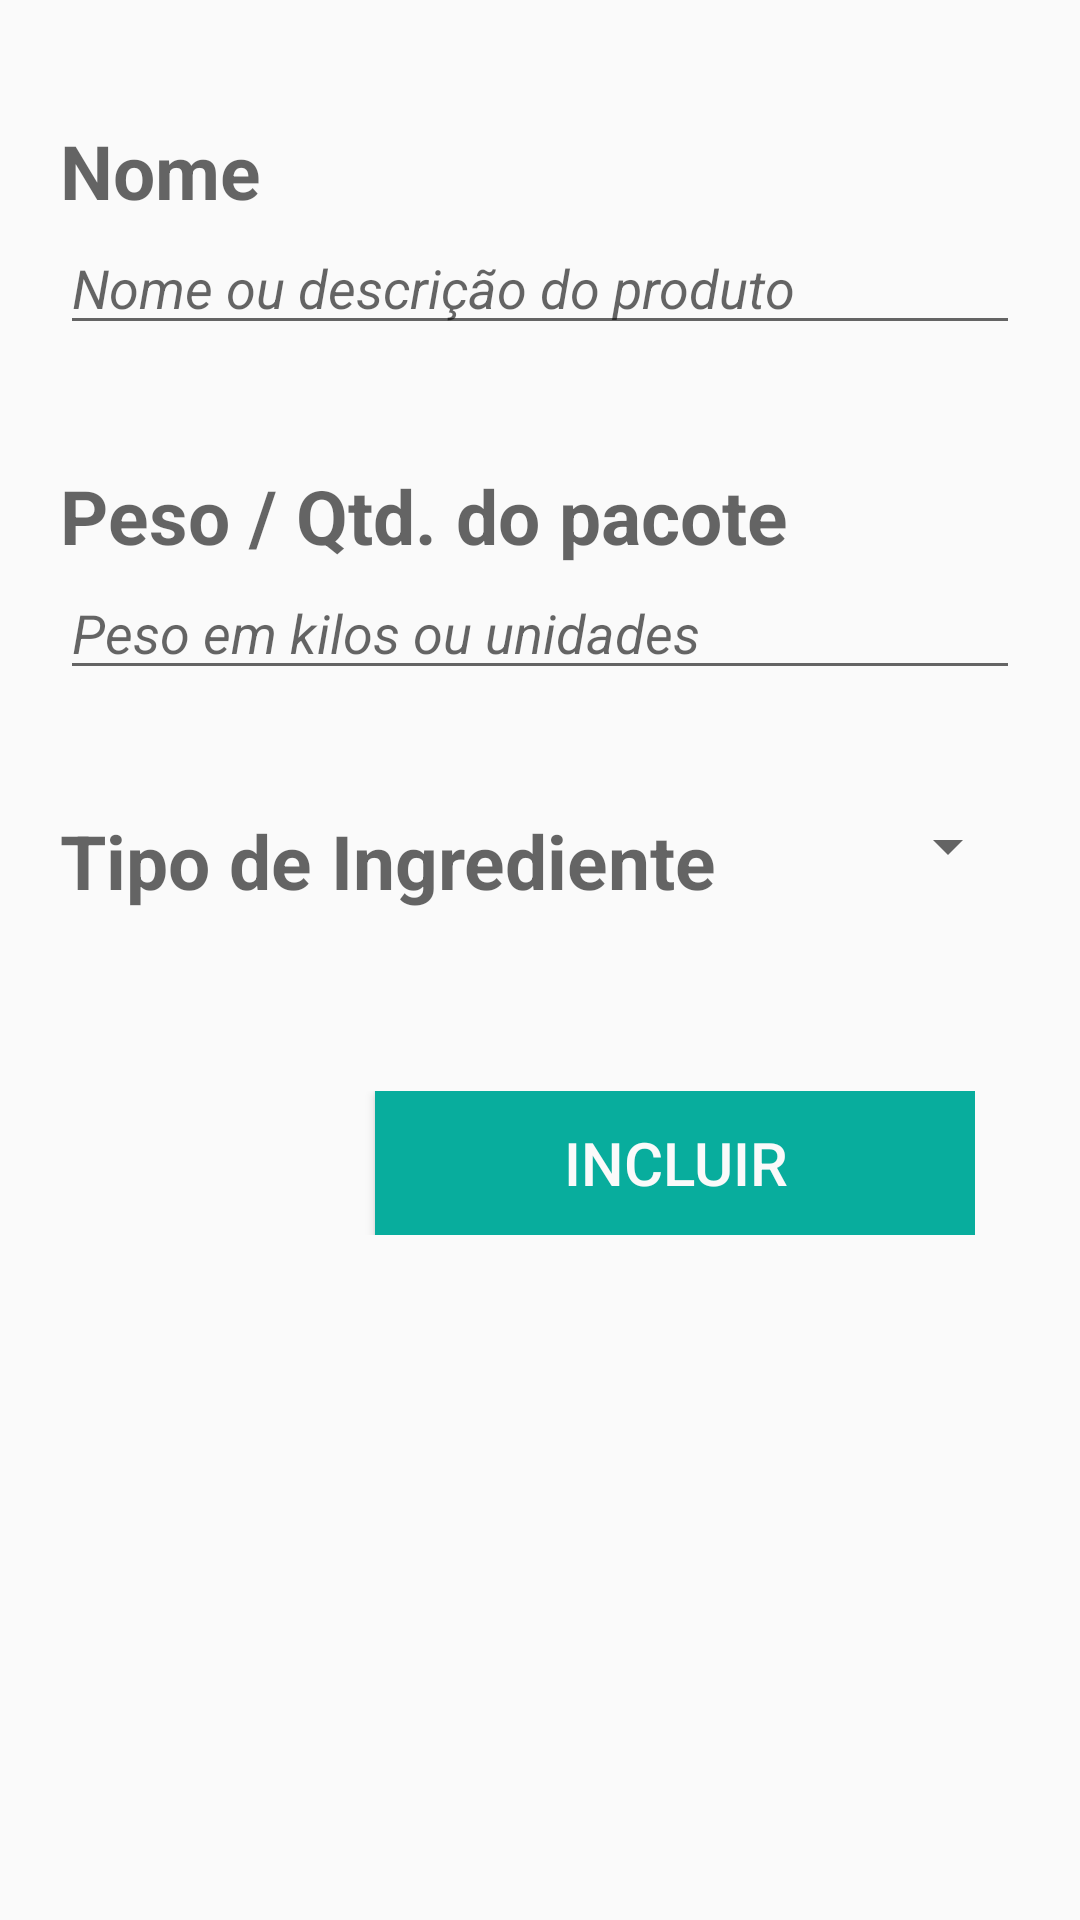

The Android layout XML behind this screen, and the referenced resources:
<!-- AndroidManifest.xml: application theme AppTheme -->
<!-- res/layout/fragment_formulario_ingrediente.xml -->
<FrameLayout xmlns:android="http://schemas.android.com/apk/res/android"
    xmlns:tools="http://schemas.android.com/tools"
    android:layout_width="match_parent"
    android:layout_height="match_parent"
    tools:context="br.com.pandaria.View.FormularioIngrediente">

    <LinearLayout
        android:orientation="vertical"
        android:layout_width="match_parent"
        android:layout_height="match_parent"
        android:padding="10dp"
        >

        <LinearLayout
            android:orientation="vertical"
            android:layout_width="match_parent"
            android:layout_height="wrap_content"
            android:layout_marginTop="20dp"
            android:padding="10dp">


            <TextView
                android:layout_width="wrap_content"
                android:layout_height="wrap_content"
                android:textAppearance="?android:attr/textAppearanceMedium"
                android:text="@string/string_lblNomeIngre"
                android:id="@+id/lblNomeIngre"
                android:textStyle="bold"
                android:textSize="25sp" />

            <EditText
                android:layout_width="match_parent"
                android:layout_height="wrap_content"
                android:id="@+id/txtNomeIngre"
                android:hint="@string/hint_txtNomeIngre"
                android:textStyle="italic" />

        </LinearLayout>



        <LinearLayout
            android:orientation="vertical"
            android:layout_width="match_parent"
            android:layout_height="wrap_content"
            android:layout_marginTop="20dp"
            android:padding="10dp">

            <TextView
                android:layout_width="wrap_content"
                android:layout_height="wrap_content"
                android:textAppearance="?android:attr/textAppearanceMedium"
                android:text="@string/string_lblPesoIngre"
                android:id="@+id/lblPesoIngre"
                android:textSize="25sp"
                android:textStyle="bold" />


            <EditText
                android:layout_width="match_parent"
                android:layout_height="wrap_content"
                android:id="@+id/txtPesoIngre"
                android:hint="@string/hint_txtPesoIngre"
                android:textStyle="italic" />

        </LinearLayout>

        <RelativeLayout
            android:orientation="horizontal"
            android:layout_width="match_parent"
            android:layout_height="wrap_content"
            android:layout_marginTop="20dp"
            android:padding="10dp">

            <TextView
                android:layout_width="wrap_content"
                android:layout_height="wrap_content"
                android:textAppearance="?android:attr/textAppearanceMedium"
                android:id="@+id/lblTipo"
                android:text="@string/string_lblTipo"
                android:textStyle="bold"
                android:textSize="25sp"
                android:textIsSelectable="false" />
            <Spinner
                android:layout_width="wrap_content"
                android:layout_height="wrap_content"
                android:id="@+id/spinner_tipo_ingrediente"
                android:layout_alignParentRight="true"/>

        </RelativeLayout>

        <RelativeLayout

            android:layout_width="match_parent"
            android:layout_height="wrap_content"
            android:layout_marginTop="50dp"
            android:layout_marginRight="25dp"
            >

            <Button
                android:layout_width="200dp"
                android:layout_height="wrap_content"
                android:id="@+id/btnIncluir"
                android:text="@string/string_btnIncluir"
                android:background="#08ad9d"
                android:textColor="@color/abc_background_cache_hint_selector_material_light"
                android:layout_alignParentRight="true"
                android:textSize="20sp" />

        </RelativeLayout>


    </LinearLayout>

</FrameLayout>
<!-- resources referenced by this layout -->
<resources>
  <string name="hint_txtNomeIngre">Nome ou descrição do produto</string>,
  <string name="hint_txtPesoIngre">Peso em kilos ou unidades</string>
  <string name="string_btnIncluir">Incluir</string>
  <string name="string_lblNomeIngre">Nome</string>
  <string name="string_lblPesoIngre">Peso / Qtd. do pacote</string>
  <string name="string_lblTipo">Tipo de Ingrediente</string>
  <style name="AppTheme" parent="Theme.AppCompat.Light.DarkActionBar">
          
          <item name="colorPrimary">@color/colorPrimary</item>
          <item name="colorPrimaryDark">@color/colorPrimaryDark</item>
          <item name="colorAccent">@color/colorAccent</item>
      </style>
  <color name="colorPrimary">#3F51B5</color>
  <color name="colorPrimaryDark">#303F9F</color>
  <color name="colorAccent">#FF4081</color>
</resources>
